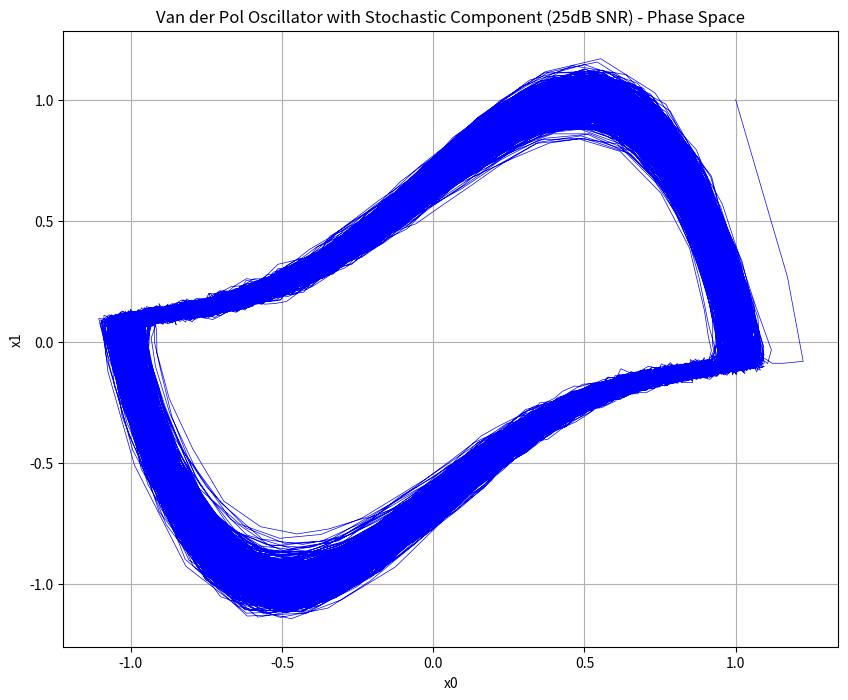

Write Python code to recreate this figure.
import numpy as np
import pandas as pd
import matplotlib.pyplot as plt
from scipy.integrate import odeint
import os

# Parameter für den Van-der-Pol-Oszillator
p_a, p_mu, p_b, p_c = 2, 2, 5, 0.8

# Definition der Van-der-Pol-Gleichungen mit stochastischer Komponente
def van_der_pol_deriv(state, p_a, p_mu, p_b, p_c, noise_std):
    x0, x1 = state
    dx0_dt = p_a * x1 + noise_std * np.random.randn()
    dx1_dt = p_mu * x1 * (1. - p_b * x0**2) - p_c * x0 + noise_std * np.random.randn()
    return np.array([dx0_dt, dx1_dt])

# Funktion zur Generierung von Van-der-Pol-Daten basierend auf Sampling-Parametern und Initialwerten
def generate_van_der_pol_data(num_points, sampling_rate, initial_state, period, noise_std):
    """
    Generiert Van-der-Pol-Daten basierend auf Sampling-Parametern und Initialwerten.

    Parameter:
    - num_points: Gesamtanzahl der Datenpunkte
    - sampling_rate: Anzahl der Punkte pro Periode
    - initial_state: Liste der Anfangswerte [x0, x1]
    - period: Charakteristische Periode des Van-der-Pol-Oszillators (Beispielwert)
    - noise_std: Standardabweichung des Rauschens

    Rückgabe:
    - DataFrame mit den Van-der-Pol-Daten (Time, x0, x1)
    """
    
    # Berechnung der Gesamtdauer der Simulation basierend auf num_points und sampling_rate
    total_time = num_points * period / sampling_rate
    dt = total_time / num_points
    
    # Initialisierung der Trajektorie
    trajectory = np.zeros((num_points, 2))
    trajectory[0] = initial_state
    
    # Numerische Integration der Van-der-Pol-Gleichungen mit stochastischer Komponente
    for i in range(1, num_points):
        trajectory[i] = trajectory[i-1] + van_der_pol_deriv(trajectory[i-1], p_a, p_mu, p_b, p_c, noise_std) * dt

    # Zeitraster für die Integration
    t = np.linspace(0, total_time, num_points)

    # Extrahieren der x0- und x1-Komponenten zur Visualisierung
    x0, x1 = trajectory.T

    # Erstellen eines DataFrames mit den Ergebnissen
    data = pd.DataFrame({'Time': t, 'x0': x0, 'x1': x1})
    
    return data

# Hyperparameter
num_points = 60000  # Gesamtanzahl der Datenpunkte
sampling_rate = 12  # Anzahl der Punkte pro Periode
initial_state = [1.0, 1.0]  # Angepasste Anfangswerte [x0, x1]
period = 1  # Charakteristische Periode des Van-der-Pol-Oszillators
signal_to_noise_ratio_db = 20  # Signal-Rausch-Verhältnis in dB

# Umrechnung von dB in lineares Verhältnis
signal_to_noise_ratio_linear = 10 ** (signal_to_noise_ratio_db / 10)

# Berechnung der Standardabweichung des Rauschens basierend auf dem Signal-Rausch-Verhältnis
noise_std = np.sqrt(2 / signal_to_noise_ratio_linear)

# Generierung der Van-der-Pol-Daten mit stochastischer Komponente
van_der_pol_data = generate_van_der_pol_data(num_points, sampling_rate, initial_state, period, noise_std)

# Speichern des Datensatzes in einer CSV-Datei
file_path = "van_der_pol_stochastic_data.csv"
van_der_pol_data.to_csv(file_path, index=False)
print(f"Dataset saved to {file_path}'")

# Plotten der Van-der-Pol-Trajektorie mit stochastischer Komponente
plt.figure(figsize=(10, 8))
plt.plot(van_der_pol_data['x0'], van_der_pol_data['x1'], lw=0.5, color='b')
plt.xlabel("x0")
plt.ylabel("x1")
plt.title("Van der Pol Oscillator with Stochastic Component (25dB SNR) - Phase Space")
plt.grid(True)
plt.show()